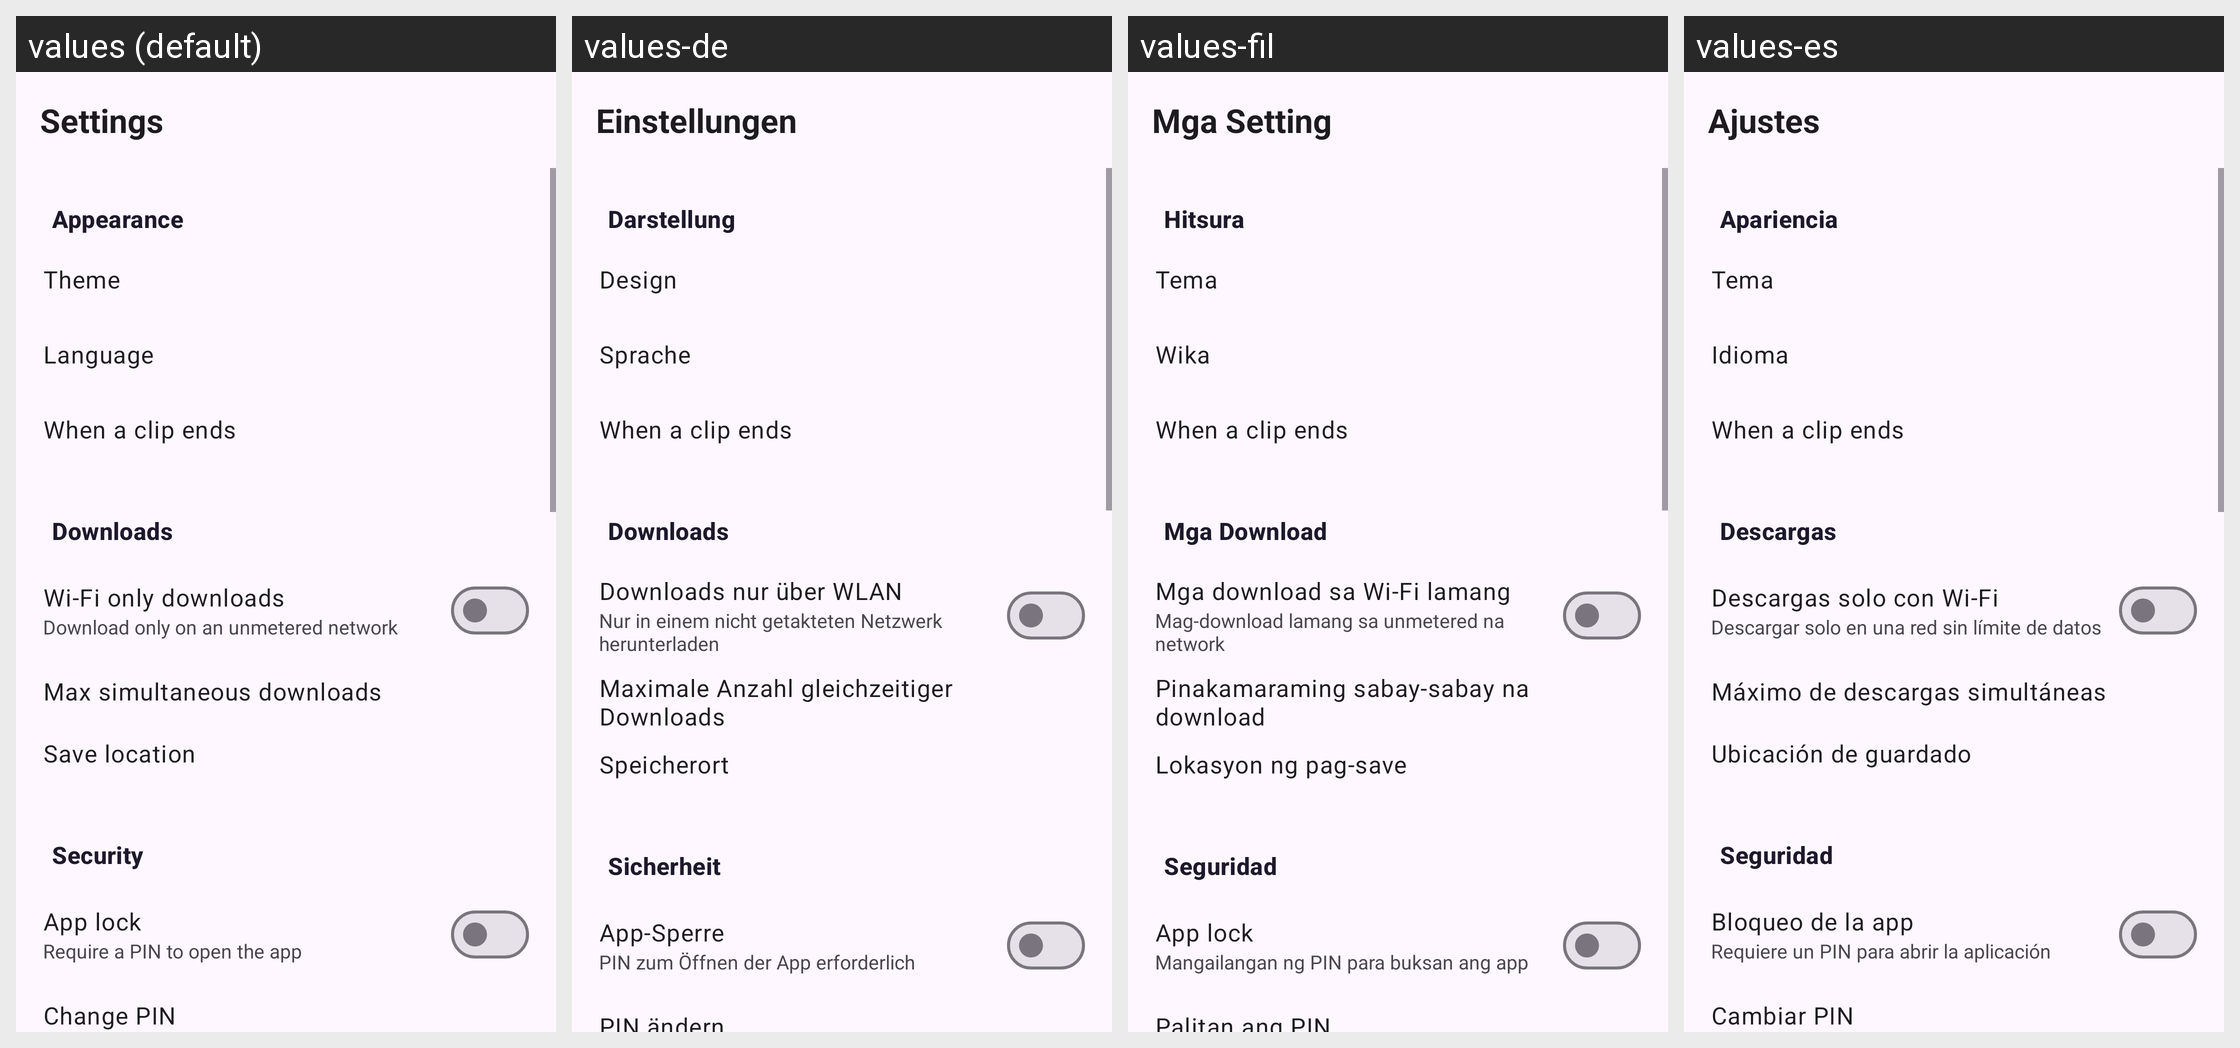

The same Android screen rendered under several of its app's locales, left to right. List the strings drawn on it with the default value and each locale's translation.
Android screen res/layout/activity_settings.xml rendered under 4 locales, left to right: values (default), values-de, values-fil, values-es. Device: Nexus 5 (rendered at 1080×1920; each locale shown at half size, 540×960, under a caption strip naming it); theme Theme.MyVideoLibrary.
Other locales in the repository, not shown: values-ar, values-bn, values-fa, values-fr, values-hi, values-in, values-it, values-ms, values-ru, values-tr.
Strings drawn on this screen, with the default value and each locale's value (text and hints the layout hard-codes, and strings that could not be matched under every locale, appear in the picture but are not listed):

settings_title
  values: Settings
  values-de: Einstellungen
  values-fil: Mga Setting
  values-es: Ajustes

section_appearance
  values: Appearance
  values-de: Darstellung
  values-fil: Hitsura
  values-es: Apariencia

theme
  values: Theme
  values-de: Design
  values-fil: Tema
  values-es: Tema

language
  values: Language
  values-de: Sprache
  values-fil: Wika
  values-es: Idioma

end_of_clip
  values: When a clip ends
  values-de: When a clip ends  [not translated; the default value is used]
  values-fil: When a clip ends  [not translated; the default value is used]
  values-es: When a clip ends  [not translated; the default value is used]

section_downloads
  values: Downloads
  values-de: Downloads
  values-fil: Mga Download
  values-es: Descargas

wifi_only
  values: Wi-Fi only downloads
  values-de: Downloads nur über WLAN
  values-fil: Mga download sa Wi-Fi lamang
  values-es: Descargas solo con Wi-Fi

wifi_only_desc
  values: Download only on an unmetered network
  values-de: Nur in einem nicht getakteten Netzwerk herunterladen
  values-fil: Mag-download lamang sa unmetered na network
  values-es: Descargar solo en una red sin límite de datos

max_concurrent
  values: Max simultaneous downloads
  values-de: Maximale Anzahl gleichzeitiger Downloads
  values-fil: Pinakamaraming sabay-sabay na download
  values-es: Máximo de descargas simultáneas

save_location
  values: Save location
  values-de: Speicherort
  values-fil: Lokasyon ng pag-save
  values-es: Ubicación de guardado

section_security
  values: Security
  values-de: Sicherheit
  values-fil: Seguridad
  values-es: Seguridad

app_lock
  values: App lock
  values-de: App-Sperre
  values-fil: App lock
  values-es: Bloqueo de la app

app_lock_desc
  values: Require a PIN to open the app
  values-de: PIN zum Öffnen der App erforderlich
  values-fil: Mangailangan ng PIN para buksan ang app
  values-es: Requiere un PIN para abrir la aplicación

change_pin
  values: Change PIN
  values-de: PIN ändern
  values-fil: Palitan ang PIN
  values-es: Cambiar PIN
